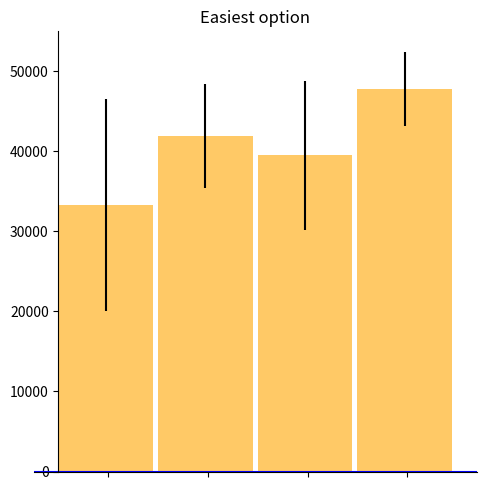

Write the Python code that produced this figure. (Note: this script raises an exception after producing the figure.)

# coding: utf-8

# # Assignment 3 - Building a Custom Visualization
# 
# ---
# 
# In this assignment you must choose one of the options presented below and submit a visual as well as your source code for peer grading. The details of how you solve the assignment are up to you, although your assignment must use matplotlib so that your peers can evaluate your work. The options differ in challenge level, but there are no grades associated with the challenge level you chose. However, your peers will be asked to ensure you at least met a minimum quality for a given technique in order to pass. Implement the technique fully (or exceed it!) and you should be able to earn full grades for the assignment.
# 
# 
# &nbsp;&nbsp;&nbsp;&nbsp;&nbsp;&nbsp;Ferreira, N., Fisher, D., & Konig, A. C. (2014, April). [Sample-oriented task-driven visualizations: allowing users to make better, more confident decisions.](https://www.microsoft.com/en-us/research/wp-content/uploads/2016/02/Ferreira_Fisher_Sample_Oriented_Tasks.pdf) 
# &nbsp;&nbsp;&nbsp;&nbsp;&nbsp;&nbsp;In Proceedings of the SIGCHI Conference on Human Factors in Computing Systems (pp. 571-580). ACM. ([video](https://www.youtube.com/watch?v=BI7GAs-va-Q))
# 
# 
# In this [paper](https://www.microsoft.com/en-us/research/wp-content/uploads/2016/02/Ferreira_Fisher_Sample_Oriented_Tasks.pdf) the authors describe the challenges users face when trying to make judgements about probabilistic data generated through samples. As an example, they look at a bar chart of four years of data (replicated below in Figure 1). Each year has a y-axis value, which is derived from a sample of a larger dataset. For instance, the first value might be the number votes in a given district or riding for 1992, with the average being around 33,000. On top of this is plotted the 95% confidence interval for the mean (see the boxplot lectures for more information, and the yerr parameter of barcharts).
# 
# <br>
# <img src="readonly/Assignment3Fig1.png" alt="Figure 1" style="width: 400px;"/>
# <h4 style="text-align: center;" markdown="1">  &nbsp;&nbsp;&nbsp;&nbsp;&nbsp;&nbsp;&nbsp;&nbsp;Figure 1 from (Ferreira et al, 2014).</h4>
# 
# <br>
# 
# A challenge that users face is that, for a given y-axis value (e.g. 42,000), it is difficult to know which x-axis values are most likely to be representative, because the confidence levels overlap and their distributions are different (the lengths of the confidence interval bars are unequal). One of the solutions the authors propose for this problem (Figure 2c) is to allow users to indicate the y-axis value of interest (e.g. 42,000) and then draw a horizontal line and color bars based on this value. So bars might be colored red if they are definitely above this value (given the confidence interval), blue if they are definitely below this value, or white if they contain this value.
# 
# 
# <br>
# <img src="readonly/Assignment3Fig2c.png" alt="Figure 1" style="width: 400px;"/>
# <h4 style="text-align: center;" markdown="1">  Figure 2c from (Ferreira et al. 2014). Note that the colorbar legend at the bottom as well as the arrows are not required in the assignment descriptions below.</h4>
# 
# <br>
# <br>
# 
# **Easiest option:** Implement the bar coloring as described above - a color scale with only three colors, (e.g. blue, white, and red). Assume the user provides the y axis value of interest as a parameter or variable.
# 
# 
# **Harder option:** Implement the bar coloring as described in the paper, where the color of the bar is actually based on the amount of data covered (e.g. a gradient ranging from dark blue for the distribution being certainly below this y-axis, to white if the value is certainly contained, to dark red if the value is certainly not contained as the distribution is above the axis).
# 
# **Even Harder option:** Add interactivity to the above, which allows the user to click on the y axis to set the value of interest. The bar colors should change with respect to what value the user has selected.
# 
# **Hardest option:** Allow the user to interactively set a range of y values they are interested in, and recolor based on this (e.g. a y-axis band, see the paper for more details).
# 
# ---
# 
# *Note: The data given for this assignment is not the same as the data used in the article and as a result the visualizations may look a little different.*

# In[41]:

# Use the following data for this assignment:

import pandas as pd
import numpy as np
import matplotlib.pyplot as plt
import matplotlib.ticker as ticker

np.random.seed(12345)

df = pd.DataFrame([np.random.normal(32000,200000,3650), 
                   np.random.normal(43000,100000,3650), 
                   np.random.normal(43500,140000,3650), 
                   np.random.normal(48000,70000,3650)], 
                  index=[1992,1993,1994,1995])

df['mean']=df.mean(axis=1)
df['std']=df.std(axis=1)

df['sem']=df.sem(axis=1)
df['yerr']=df['sem']*4 

df['min_int']=df['mean']-df['yerr']
df['max_int']=df['mean']+df['yerr']

df['yerr']=df['sem']*4 
df1=df[['mean', 'min_int', 'max_int', 'yerr', 'std', 'sem']]

max_color='red'
min_color='green'
neutral_color='orange'

class Cursor(object):
    _df=None
    _bl=None
    def __init__(self, ax, data_F, bars):
        self._df=data_F
        self._bl=bars
        self.ax = ax
        self.lx = ax.axhline(color='b')

    def mouse_event(self, event):
        if not event.inaxes:
            return
        x, y = event.xdata, event.ydata
        self.lx.set_ydata(y)
        for index, row in self._df.iterrows():
            if row['max_int']<y:
                self._bl[self._df.index.get_loc(index)].set_color(min_color)
                continue
            if row['min_int']>y:
                self._bl[self._df.index.get_loc(index)].set_color(max_color)
                continue
            
            self._bl[self._df.index.get_loc(index)].set_color(cl_neitral_color)
        plt.draw()
        
def plot_graph(x,y):
    
    ax=df['mean'].plot.bar(yerr=df['yerr'], title ="Easiest option", figsize=(x, y), legend=False, fontsize=10, alpha=0.6, width=0.95, rot=0, position=0, style='-', color=neutral_color)

    ax.spines['top'].set_visible(False)
    ax.spines['right'].set_visible(False)

    ax.spines['left'].set_position('zero')
    ax.spines['bottom'].set_position('zero')

    majors = [0.5,1.5,2.5, 3.5]
    ax.xaxis.set_major_locator(ticker.FixedLocator(majors))

    bars=ax.get_children()[1:5]
    
    plt.tight_layout()
    
    return ax,bars
    
ax,bars=plot_graph(5,5)
cursor = Cursor(ax, df, bars)
x=plt.connect('motion_event', cursor.mouse_event) 


# In[ ]:



